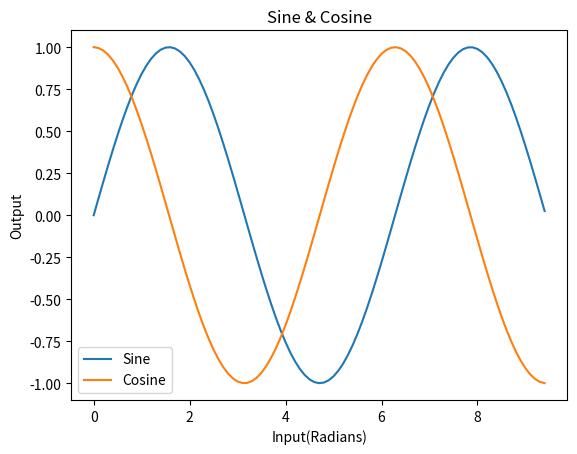

Here is the Python script that generated this plot:
import numpy as np
import matplotlib.pyplot as plt
# from scipy import linalg

# a = np.array([[1, 2, 3],
#               [30, 4, 6],
#               [7, 8, 9]])
#
#
# if(np.linalg.det(a) != 0):
#     i = a.dot(np.linalg.inv(a))
#     i[i<0.1] = 0
#     print(i)
# print(np.linalg.det(a))


# Compute the x and y coordinates for points on a sine curve
x = np.arange(0, 3 * np.pi, 0.1)
y_sinx = np.sin(x)
y_cosx = np.cos(x)

# Plot the points using matplotlib
plt.plot(x, y_sinx)
plt.plot(x, y_cosx)
plt.xlabel("Input(Radians)")
plt.ylabel("Output")
plt.title("Sine & Cosine")
plt.legend(['Sine', 'Cosine'])

plt.show()  # You must call plt.show() to make graphics appear.
